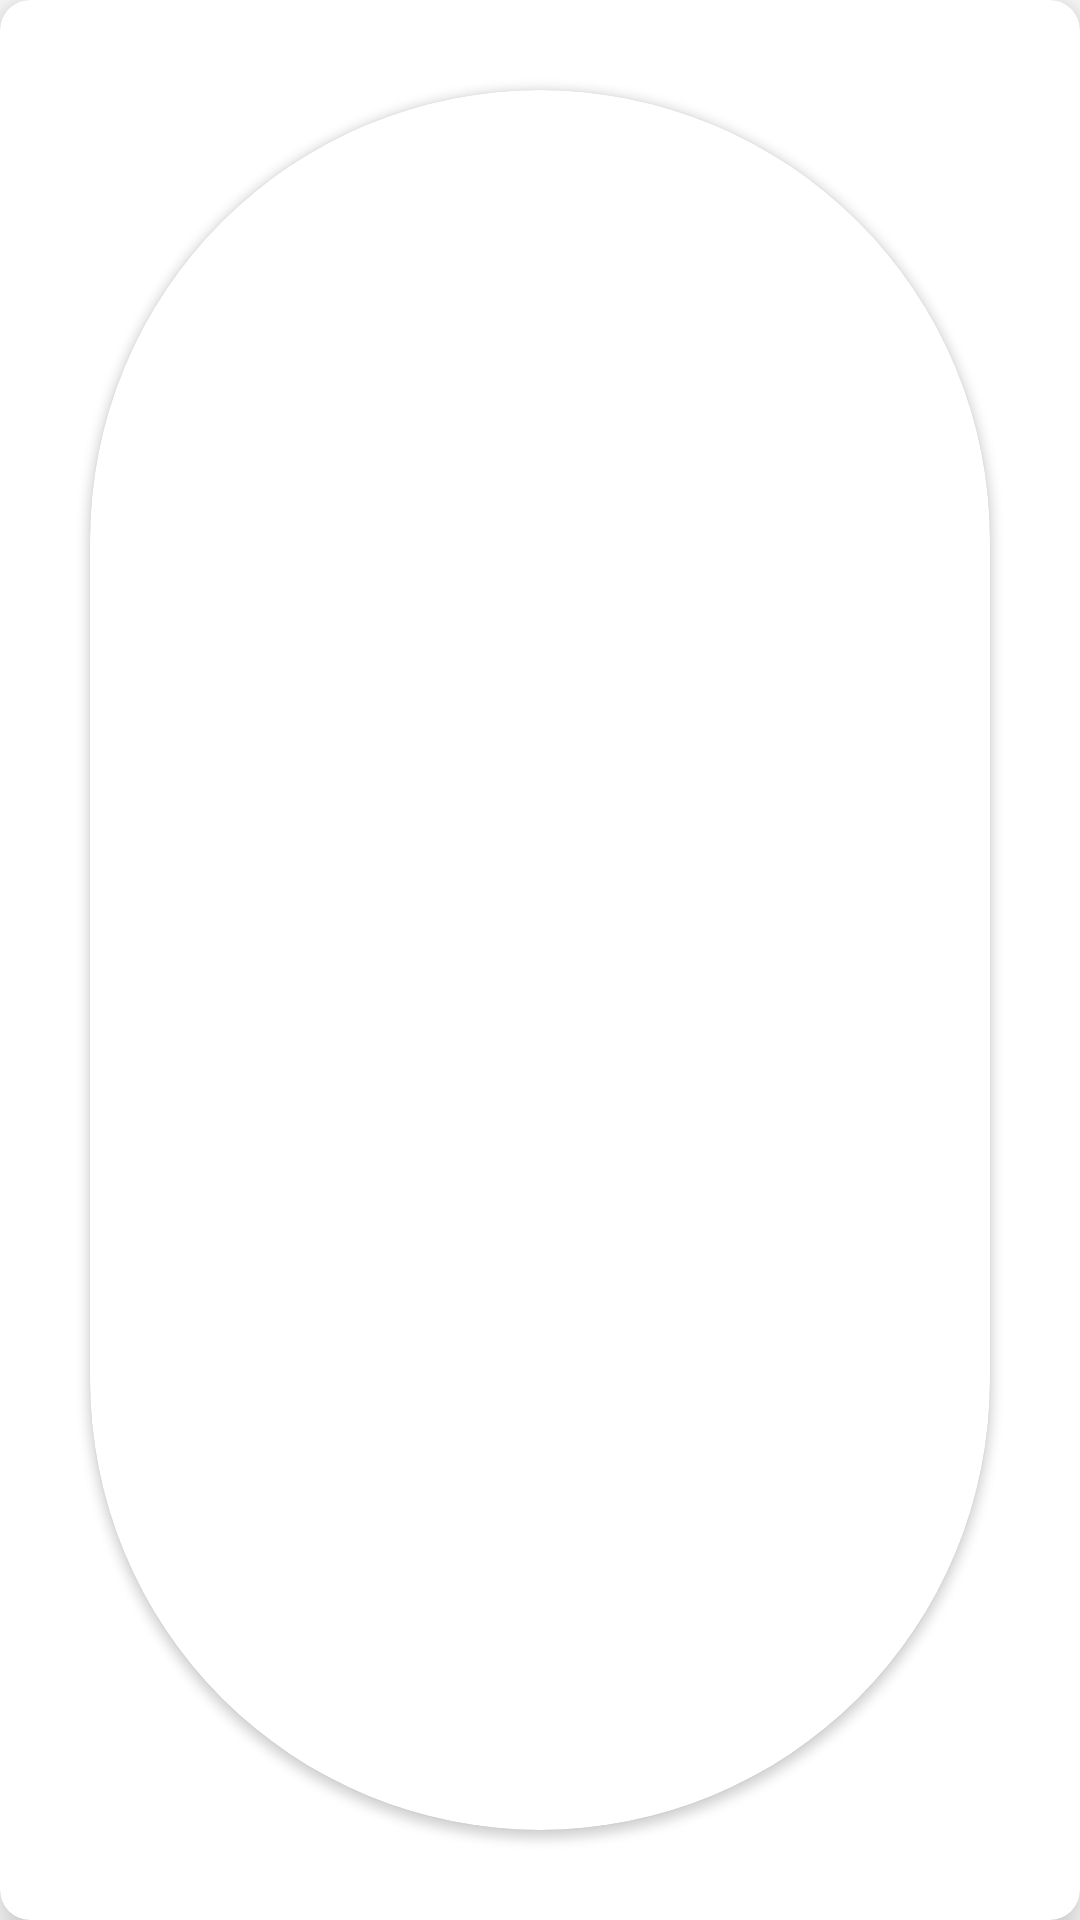

The Android layout XML behind this screen, and the referenced resources:
<!-- AndroidManifest.xml: application theme Theme.PIA_AppsMov -->
<!-- res/layout/mic_item.xml -->
<?xml version="1.0" encoding="utf-8"?>
<androidx.cardview.widget.CardView xmlns:tools="http://schemas.android.com/tools"
    android:layout_width="match_parent"
    android:layout_height="wrap_content"
    xmlns:android="http://schemas.android.com/apk/res/android"
    xmlns:app="http://schemas.android.com/apk/res-auto"
    android:layout_margin="5dp"
    app:cardCornerRadius="10dp"
    app:cardElevation="10dp">

    <LinearLayout
        android:layout_width="match_parent"
        android:layout_height="match_parent"
        android:layout_margin="10dp"
        android:orientation="vertical">
        
        <androidx.cardview.widget.CardView
            android:layout_width="match_parent"
            android:layout_height="match_parent"
            app:cardCornerRadius="500dp"
            android:layout_margin="20dp">

            <ImageView
                android:id="@+id/miFoto"
                android:layout_width="match_parent"
                android:layout_height="wrap_content"
                tools:srcCompat="@tools:sample/avatars"
                />
        </androidx.cardview.widget.CardView>

        <Space
            android:layout_width="match_parent"
            android:layout_height="12dp" />

        <LinearLayout
            android:layout_width="match_parent"
            android:layout_height="wrap_content"
            android:weightSum="2"
            android:orientation="horizontal"
            >

            <Button
                android:id="@+id/btn_FP"
                android:layout_width="241dp"
                android:layout_height="48dp"
                android:layout_marginHorizontal="5dp"
                android:layout_weight="1"
                android:background="@drawable/boton_redondo"
                android:isScrollContainer="false"
                android:text="Foto de perfil" />

            <Button
                android:id="@+id/btn_Conf"
                android:layout_width="179dp"
                android:layout_height="wrap_content"
                android:layout_marginHorizontal="5dp"
                android:layout_weight="1"
                android:background="@drawable/boton_redondo"
                android:isScrollContainer="false"
                android:text="Confirmar" />


        </LinearLayout>



        <TextView
            android:id="@+id/tvUsuario"
            android:layout_width="match_parent"
            android:layout_height="108dp"
            android:gravity="center"
            android:hint="NombreU"
            android:padding="5dp"
            android:textAlignment="center"
            android:textColor="@color/white"
            android:textSize="20sp"
            android:textStyle="bold" />

        <TextView
            android:id="@+id/tvCorreo"
            android:layout_width="match_parent"
            android:layout_height="128dp"
            android:gravity="center"
            android:hint="Nombre"
            android:padding="5dp"
            android:textAlignment="center"
            android:textColor="@color/white"
            android:textSize="20sp"
            android:textStyle="bold" />

    </LinearLayout>

</androidx.cardview.widget.CardView>
<!-- resources referenced by this layout -->
<resources>
  <color name="white">#FFFFFFFF</color>
  <!-- drawable boton_redondo (drawable) -->
  <?xml version="1.0" encoding="utf-8"?>
  <shape
      xmlns:android="http://schemas.android.com/apk/res/android"
      android:shape="rectangle"
      >
  
      
      <padding
          android:left="4dp"
          android:top="4dp"
          android:right="4dp"
          android:bottom="4dp"    >
      </padding>
      
      <corners
          android:radius="20dp"   >
      </corners>
  </shape>
  <style name="Theme.PIA_AppsMov" parent="Theme.MaterialComponents.DayNight.NoActionBar">
          
          <item name="colorPrimary">@color/purple_500</item>
          <item name="colorPrimaryVariant">@color/purple_700</item>
          <item name="colorOnPrimary">@color/white</item>
          
          <item name="colorSecondary">@color/teal_200</item>
          <item name="colorSecondaryVariant">@color/teal_700</item>
          <item name="colorOnSecondary">@color/black</item>
          
          <item name="android:statusBarColor">?attr/colorPrimaryVariant</item>
          
      </style>
  <color name="purple_500">#1e96fc</color>
  <color name="purple_700">#1e96fc</color>
  <color name="teal_200">#FF03DAC5</color>
  <color name="teal_700">#1e96fc</color>
  <color name="black">#FF000000</color>
</resources>
